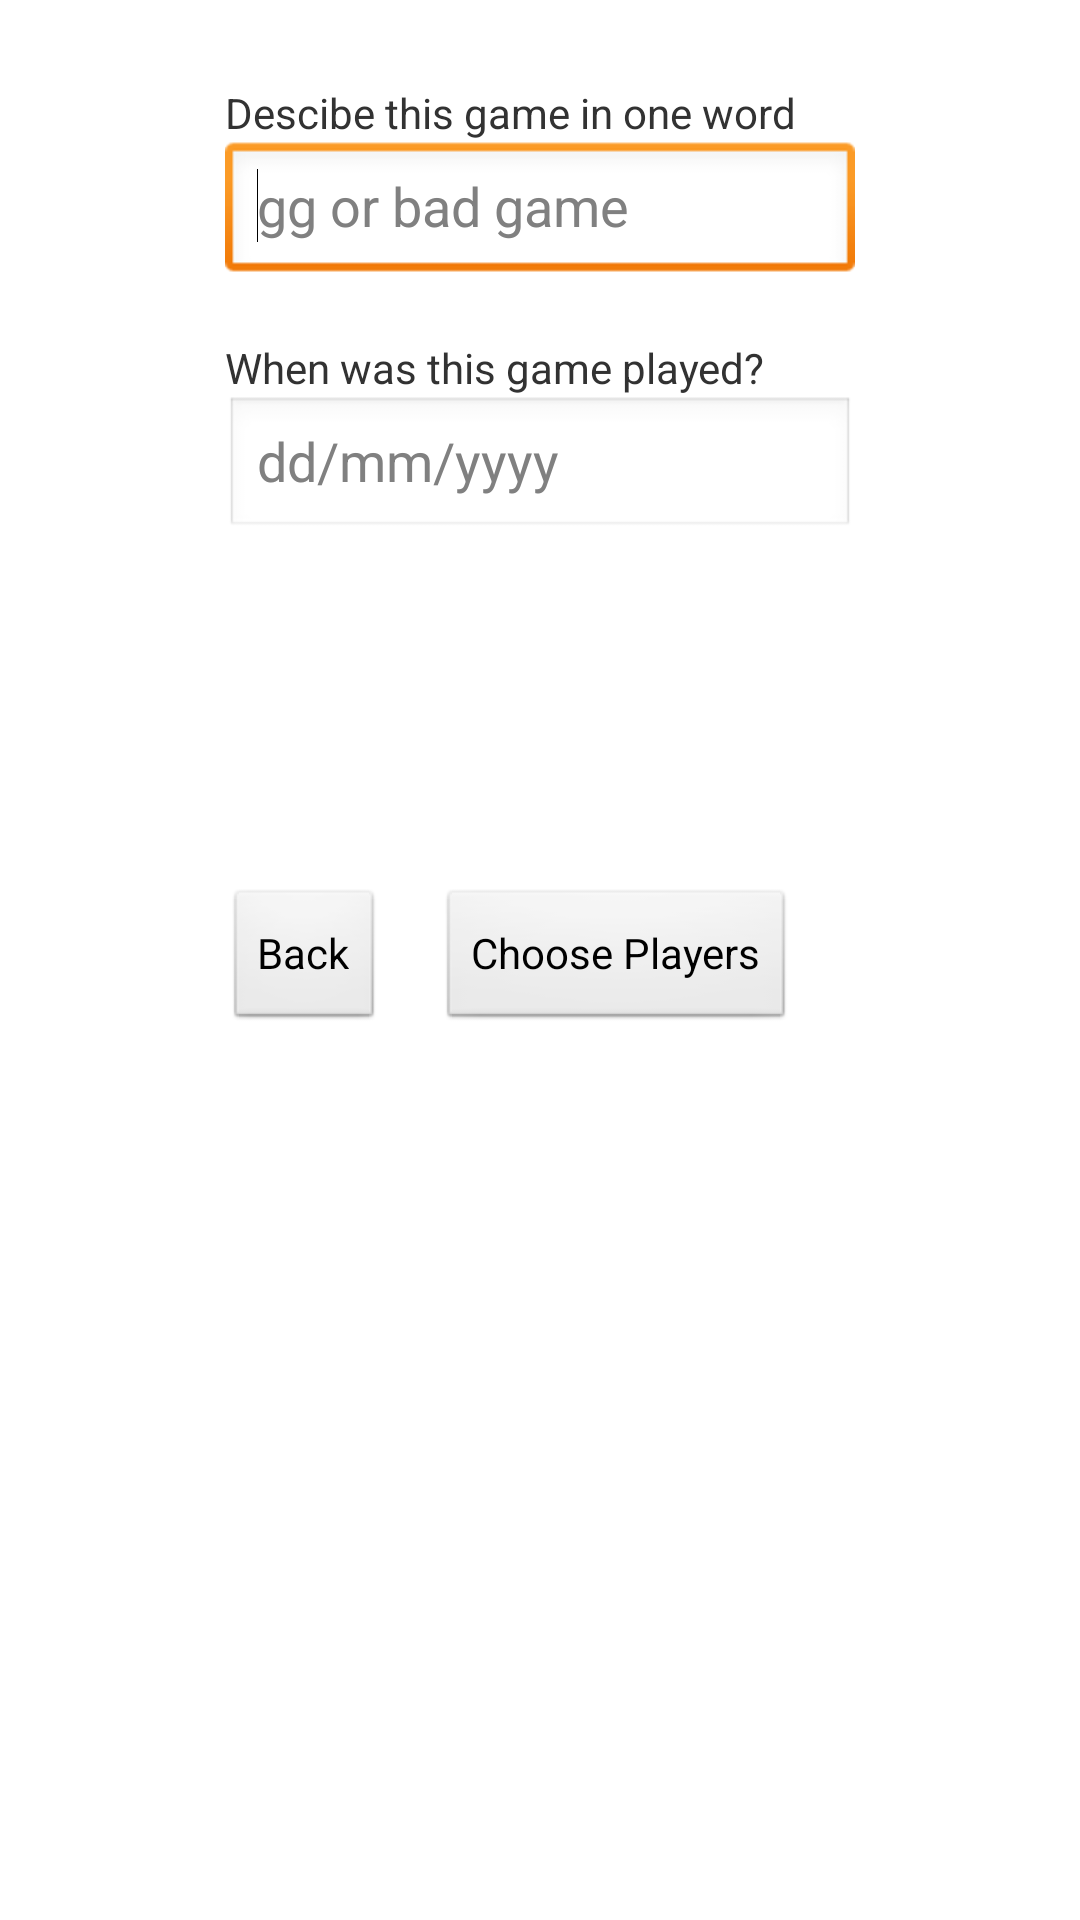

Here is an Android app screen rendered from its layout file. Give the layout XML and the strings, colors and styles it references.
<!-- AndroidManifest.xml: application theme AppTheme -->
<!-- res/layout/activity_add_game.xml -->
<RelativeLayout xmlns:android="http://schemas.android.com/apk/res/android"
    xmlns:tools="http://schemas.android.com/tools"
    android:layout_width="match_parent"
    android:layout_height="match_parent"
    android:paddingBottom="@dimen/activity_vertical_margin"
    android:paddingLeft="@dimen/activity_horizontal_margin"
    android:paddingRight="@dimen/activity_horizontal_margin"
    android:paddingTop="@dimen/activity_vertical_margin"
    tools:context=".AddGameActivity" >

    <TextView
        android:id="@+id/textView1"
        android:layout_width="wrap_content"
        android:layout_height="wrap_content"
        android:layout_alignLeft="@+id/editText1"
        android:layout_alignParentTop="true"
        android:layout_marginTop="28dp"
        android:text="Descibe this game in one word" />

    <EditText
        android:id="@+id/editText1"
        android:layout_width="wrap_content"
        android:layout_height="wrap_content"
        android:layout_below="@+id/textView1"
        android:layout_centerHorizontal="true"
        android:ems="10"
        android:hint="gg or bad game" >

        <requestFocus />
    </EditText>

    <TextView
        android:id="@+id/textView2"
        android:layout_width="wrap_content"
        android:layout_height="wrap_content"
        android:layout_alignLeft="@+id/editText1"
        android:layout_below="@+id/editText1"
        android:layout_marginTop="18dp"
        android:text="When was this game played?" />

    <Button
        android:id="@+id/button2"
        android:layout_width="wrap_content"
        android:layout_height="wrap_content"
        android:layout_alignBaseline="@+id/button1"
        android:layout_alignBottom="@+id/button1"
        android:layout_alignLeft="@+id/editText1"
        android:onClick="Back"
        android:text="Back" />

    <Button
        android:id="@+id/button1"
        android:layout_width="wrap_content"
        android:layout_height="wrap_content"
        android:layout_centerVertical="true"
        android:layout_marginLeft="18dp"
        android:layout_toRightOf="@+id/button2"
        android:onClick="ChoosePlayers"
        android:text="Choose Players" />

    <EditText
        android:id="@+id/editText3"
        android:layout_width="wrap_content"
        android:layout_height="wrap_content"
        android:layout_alignLeft="@+id/textView2"
        android:layout_below="@+id/textView2"
        android:ems="10"
        android:hint="dd/mm/yyyy"
        android:inputType="date" />

</RelativeLayout>
<!-- resources referenced by this layout -->
<resources>
  <style name="AppTheme" parent="AppBaseTheme">
          
      </style>
  <style name="AppBaseTheme" parent="android:Theme.Light">
          
      </style>
</resources>
